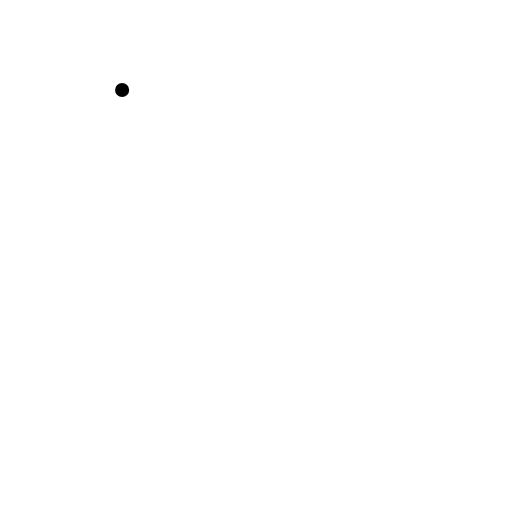
t = 0.00 s
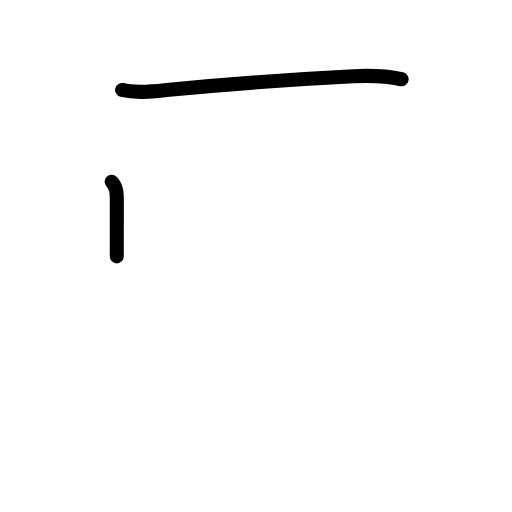
t = 1.42 s
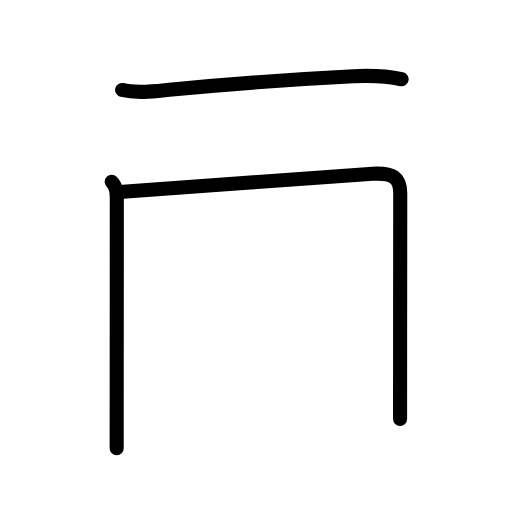
t = 2.81 s
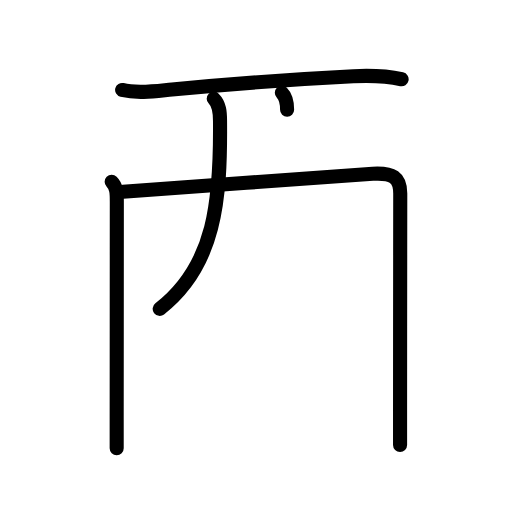
t = 4.19 s
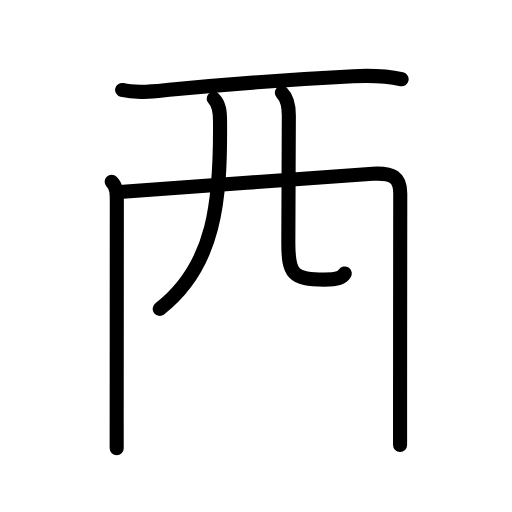
t = 4.88 s
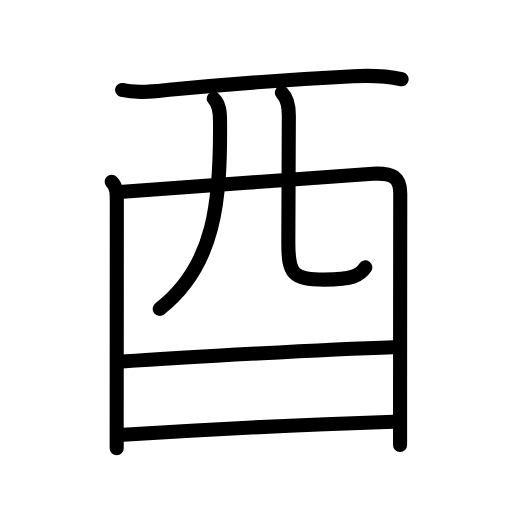
t = 7.00 s

The animated SVG that drew these frames (rendered in a browser with its animation timeline set to each time). Animation: 24 SMIL elements (animate=24); one cycle of 7.00 s.

<?xml version="1.0" encoding="UTF-8"?>
<!--
AniKanjiVG is licensed by CC-BY-SA Paul C. Sommerhoff (https://bitbucket.org/sommerhoff/anikanjivg).
AniKanjiVG uses KanjiVG which is licensed by CC-BY-SA Ulrich Apel (http://kanjivg.tagaini.net).
See also http://creativecommons.org/licenses/by-sa/3.0/
-->
<svg xmlns:kvg='http://kanjivg.tagaini.net' xmlns='http://www.w3.org/2000/svg' width='109' height='109' viewBox='0 0 109 109' style='fill:none;stroke:#000000;stroke-width:3;stroke-linecap:round;stroke-linejoin:round;' id="kvg:kanji_09149"><g id="kvg:09149" kvg:element="酉" kvg:radical="general"><g id="kvg:09149-g1" kvg:element="西" kvg:part="1" kvg:original="襾"><path id="kvg:09149-s1" kvg:type="㇐" d="M26,19.15c3.5,0.85,7.61,0.17,10.63-0.11c9.79-0.92,27.93-2.28,38.61-2.81c3.29-0.16,7.01-0.07,10.26,0.64"><animate attributeName="d" begin="0.0s" dur="0.3333333333333333s" from="M26,19.15C26,19.15,26,19.15,26,19.15" to="M26,19.15c3.5,0.85,7.61,0.17,10.63-0.11" />
<animate attributeName="d" begin="0.3333333333333333s" dur="0.3333333333333333s" from="M26,19.15c3.5,0.85,7.61,0.17,10.63-0.11c0,0,0,0,0,0,0" to="M26,19.15c3.5,0.85,7.61,0.17,10.63-0.11c9.79-0.92,27.93-2.28,38.61-2.81" />
<animate attributeName="d" begin="0.6666666666666666s" dur="0.3333333333333333s" from="M26,19.15c3.5,0.85,7.61,0.17,10.63-0.11c9.79-0.92,27.93-2.28,38.61-2.81c0,0,0,0,0,0,0" to="M26,19.15c3.5,0.85,7.61,0.17,10.63-0.11c9.79-0.92,27.93-2.28,38.61-2.81c3.29-0.16,7.01-0.07,10.26,0.64" />
</path>
<path id="kvg:09149-s2" kvg:type="㇑" d="M23.77,38.69c1.08,1.08,1.1,2.43,1.1,4.22c0,0.83-0.02,32.82-0.03,46.46c0,3.62,0,5.95,0,6.06"><animate attributeName="d" begin="1.0s" dur="0.3333333333333333s" from="M23.77,38.69C23.77,38.69,23.77,38.69,23.77,38.69" to="M23.77,38.69c1.08,1.08,1.1,2.43,1.1,4.22" />
<animate attributeName="d" begin="1.3333333333333333s" dur="0.3333333333333333s" from="M23.77,38.69c1.08,1.08,1.1,2.43,1.1,4.22c0,0,0,0,0,0,0" to="M23.77,38.69c1.08,1.08,1.1,2.43,1.1,4.22c0,0.83-0.02,32.82-0.03,46.46" />
<animate attributeName="d" begin="1.6666666666666665s" dur="0.3333333333333333s" from="M23.77,38.69c1.08,1.08,1.1,2.43,1.1,4.22c0,0.83-0.02,32.82-0.03,46.46c0,0,0,0,0,0,0" to="M23.77,38.69c1.08,1.08,1.1,2.43,1.1,4.22c0,0.83-0.02,32.82-0.03,46.46c0,3.62,0,5.95,0,6.06" />
<animate attributeName="d" begin="0s" dur="1.0s" from="M-100,-100" to="M-100,-100" />
</path>
<path id="kvg:09149-s3" kvg:type="㇕a" d="M26.19,40.82c6.56-0.45,49.06-3.6,53.16-3.83c4.27-0.24,5.86,0.76,5.86,4.22c0,1.4-0.04,30.21-0.04,46.16c0,3,0,5.55,0,7.37"><animate attributeName="d" begin="2.0s" dur="0.25s" from="M26.19,40.82C26.19,40.82,26.19,40.82,26.19,40.82" to="M26.19,40.82c6.56-0.45,49.06-3.6,53.16-3.83" />
<animate attributeName="d" begin="2.25s" dur="0.25s" from="M26.19,40.82c6.56-0.45,49.06-3.6,53.16-3.83c0,0,0,0,0,0,0" to="M26.19,40.82c6.56-0.45,49.06-3.6,53.16-3.83c4.27-0.24,5.86,0.76,5.86,4.22" />
<animate attributeName="d" begin="2.5s" dur="0.25s" from="M26.19,40.82c6.56-0.45,49.06-3.6,53.16-3.83c4.27-0.24,5.86,0.76,5.86,4.22c0,0,0,0,0,0,0" to="M26.19,40.82c6.56-0.45,49.06-3.6,53.16-3.83c4.27-0.24,5.86,0.76,5.86,4.22c0,1.4-0.04,30.21-0.04,46.16" />
<animate attributeName="d" begin="2.75s" dur="0.25s" from="M26.19,40.82c6.56-0.45,49.06-3.6,53.16-3.83c4.27-0.24,5.86,0.76,5.86,4.22c0,1.4-0.04,30.21-0.04,46.16c0,0,0,0,0,0,0" to="M26.19,40.82c6.56-0.45,49.06-3.6,53.16-3.83c4.27-0.24,5.86,0.76,5.86,4.22c0,1.4-0.04,30.21-0.04,46.16c0,3,0,5.55,0,7.37" />
<animate attributeName="d" begin="0s" dur="2.0s" from="M-100,-100" to="M-100,-100" />
</path>
<path id="kvg:09149-s4" kvg:type="㇒" d="M45.5,21c1.25,1.25,1.33,2.96,1.34,4.68C47,42.5,45.88,56.5,34,65.75"><animate attributeName="d" begin="3.0s" dur="0.5s" from="M45.5,21C45.5,21,45.5,21,45.5,21" to="M45.5,21c1.25,1.25,1.33,2.96,1.34,4.68" />
<animate attributeName="d" begin="3.5s" dur="0.5s" from="M45.5,21c1.25,1.25,1.33,2.96,1.34,4.68c0,0,0,0,0,0,0" to="M45.5,21c1.25,1.25,1.33,2.96,1.34,4.68C47,42.5,45.88,56.5,34,65.75" />
<animate attributeName="d" begin="0s" dur="3.0s" from="M-100,-100" to="M-100,-100" />
</path>
<path id="kvg:09149-s5" kvg:type="㇟a" d="M60,19.75c1,1,1.49,2.8,1.49,4.78c0,4.84-0.11,22.59-0.11,27.09c0,6.62,0.88,7.9,7.63,7.9c6.12,0,7.62-0.9,8.76-2.6"><animate attributeName="d" begin="4.0s" dur="0.25s" from="M60,19.75C60,19.75,60,19.75,60,19.75" to="M60,19.75c1,1,1.49,2.8,1.49,4.78" />
<animate attributeName="d" begin="4.25s" dur="0.25s" from="M60,19.75c1,1,1.49,2.8,1.49,4.78c0,0,0,0,0,0,0" to="M60,19.75c1,1,1.49,2.8,1.49,4.78c0,4.84-0.11,22.59-0.11,27.09" />
<animate attributeName="d" begin="4.5s" dur="0.25s" from="M60,19.75c1,1,1.49,2.8,1.49,4.78c0,4.84-0.11,22.59-0.11,27.09c0,0,0,0,0,0,0" to="M60,19.75c1,1,1.49,2.8,1.49,4.78c0,4.84-0.11,22.59-0.11,27.09c0,6.62,0.88,7.9,7.63,7.9" />
<animate attributeName="d" begin="4.75s" dur="0.25s" from="M60,19.75c1,1,1.49,2.8,1.49,4.78c0,4.84-0.11,22.59-0.11,27.09c0,6.62,0.88,7.9,7.63,7.9c0,0,0,0,0,0,0" to="M60,19.75c1,1,1.49,2.8,1.49,4.78c0,4.84-0.11,22.59-0.11,27.09c0,6.62,0.88,7.9,7.63,7.9c6.12,0,7.62-0.9,8.76-2.6" />
<animate attributeName="d" begin="0s" dur="4.0s" from="M-100,-100" to="M-100,-100" />
</path>
</g>
<g id="kvg:09149-g2" kvg:element="一"><path id="kvg:09149-s6" kvg:type="㇐a" d="M25.99,76.98c13.89-0.98,43.64-2.6,57.82-3.06"><animate attributeName="d" begin="5.0s" dur="1.0s" from="M25.99,76.98C25.99,76.98,25.99,76.98,25.99,76.98" to="M25.99,76.98c13.89-0.98,43.64-2.6,57.82-3.06" />
<animate attributeName="d" begin="0s" dur="5.0s" from="M-100,-100" to="M-100,-100" />
</path>
</g>
<g id="kvg:09149-g3" kvg:element="西" kvg:part="2" kvg:original="襾"><path id="kvg:09149-s7" kvg:type="㇐a" d="M26.21,92.56c16.67-1.06,42.11-2.31,57.58-2.79"><animate attributeName="d" begin="6.0s" dur="1.0s" from="M26.21,92.56C26.21,92.56,26.21,92.56,26.21,92.56" to="M26.21,92.56c16.67-1.06,42.11-2.31,57.58-2.79" />
<animate attributeName="d" begin="0s" dur="6.0s" from="M-100,-100" to="M-100,-100" />
</path>
</g>
</g>
</svg>
